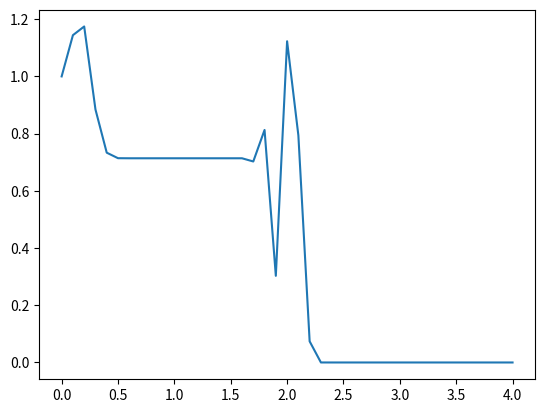

Here is the Python script that generated this plot:
import numpy as np
import matplotlib.pyplot as plt

def Beam_WarmingTA(nx,dt,dx,u,nt):

	# Initialization of arrays

	a = np.zeros(nx)
	b = np.ones(nx)		#b matrix is 1 for this problem
	c = np.zeros(nx)
	c_star = np.zeros(nx)
	d = np.zeros(nx)		#d matrix is un for this problem
	d_star = np.zeros(nx)
	un = np.zeros(nx)

	# Calculation of Velocity Field
	
	for n in range(nt):
		
		un[:] = u[:]

		a[0] = -(dt/(4*dx)) * un[0]
		a[1:] = -(dt/(4*dx)) * un[0:-1]

		c[:-1] = (dt/(4*dx)) * un[1:]

		c_star[0] = c[0]/b[0]
		c_star[1:-1] = c[1:-1]/(b[1:-1] - a[1:-1]*c_star[0:-2])

		d[:] = un[:]
		d[0] = d[0] - a[0]*un[0]

		d_star[0] = d[0]/b[0]
		d_star[1:] = (d[1:] - a[1:]*d_star[0:-1])/(b[1:] - a[1:]*c_star[0:-1])

		u[nx-1] = d_star[nx-1]

		for i in range(nx-2, -1, -1):
			
			u[i] = d_star[i] - c_star[i] * un[i+1]

		#print(u)
		u[0] = 1
	"""
	
	for n in range(nt):
		un[:] = u[:]

		a[0] = -(dt/(4*dx)) * un[0]

		for i in range(1,nx):
			a[i] = -dt/(4*dx)*un[i-1]
		for i in range(nx-1):
			c[i] = dt/(dx*4)*un[i+1]
		for i in range(nx):
			d[i] = un[i]

		d[0] = d[0] - a[0]*un[0]
		c_star[0] = c[0]/b[0]
		d_star[0] = d[0]/b[0]

		for i in range(1,nx-1):
			c_star[i] = c[i]/(b[i] - c_star[i-1]*a[i])

		for i in range(1,nx):
			d_star[i] = (d[i] - d_star[i-1]*a[i])/(b[i] - c_star[i-1]*a[i])
		
		u[nx-1] = d_star[nx-1]

		for i in range(nx-2, -1, -1):
			
			u[i] = d_star[i] - c_star[i] * un[i+1]

		print(u)
		u[0] = 1
	"""
	return u

def Damping(c_coeff, un):
	
	D = -c_coeff*(un[4:] - 4*un[3:-1] + 6*un[2:-2] - 4*un[1:-3] + un[0:-4])

	return D

if __name__ == '__main__':

	domain = 4.0
	T = 0.4  
	nx = 41
	sigma = 1.0
	c_coeff = 0.0
	dx = domain/(nx-1)
	dt = sigma*dx
	nt = int(T/dt)
	print(f'dx: {dx} , dt: {dt}')

	#IC's and BC's

	u = np.zeros(nx)
	x = np.linspace(0,domain,nx)

	for i in range(nx):

		if x[i] <= 2:

			u[i] = 1

		else:

			u[i] = 0

	# Solution Iterations
	#print(u)

	u = Beam_WarmingTA(nx,dt,dx,u,nt)

	#print(u)
	plt.plot(x,u)
	plt.show()
